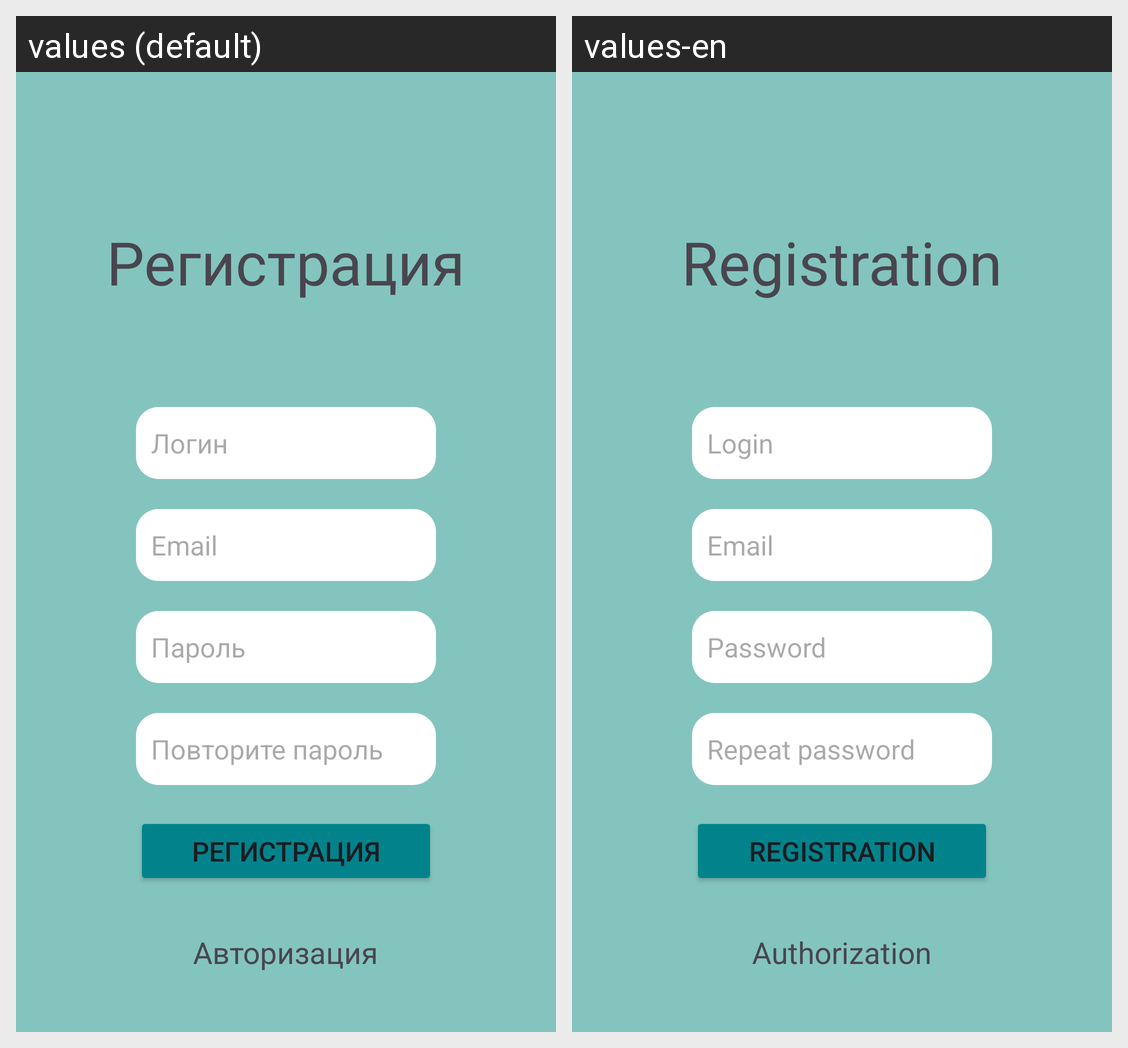

For this localized Android screen grid, give each drawn string resource with its value in every locale shown.
Android screen res/layout/registration.xml rendered under 2 locales, left to right: values (default), values-en. Device: Nexus 5 (rendered at 1080×1920; each locale shown at half size, 540×960, under a caption strip naming it); theme Theme.Test.
Strings drawn on this screen, with the default value and each locale's value (text and hints the layout hard-codes, and strings that could not be matched under every locale, appear in the picture but are not listed):

text_registration
  values: Регистрация
  values-en: Registration

hint_login
  values: Логин
  values-en: Login

hint_email
  values: Email
  values-en: Email

hint_password
  values: Пароль
  values-en: Password

password_check
  values: Повторите пароль
  values-en: Repeat password

text_autoriz
  values: Авторизация
  values-en: Authorization
